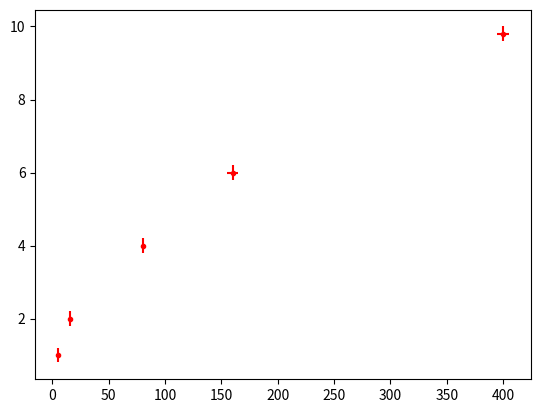

Write Python code to recreate this figure. (Note: this script raises an exception after producing the figure.)
# -*- coding: UTF-8 -*-
from matplotlib.pyplot import *
from numpy import *

# datos
x=[5,16,80,160,400]
y=[1,2,4,6,9.8]
errorx=[0.3,1,1,5,5]
errory=[0.2,0.2,0.2,0.2,0.2]

# Grafica los datos, tamaño 3, 'ro'=círculos rojos
errorbar(x, y, xerr=errorx, yerr=errory, fmt='ro', 
	markersize=3, label='Datos experimentales')
# Grafica ajute
xa=linspace(1,450,100)
ya=0.46*xa**0.5
#plot(xa,ya, label='Ajuste')
loglog(xa,ya, basex=10, basey=10, label='Ajuste')
title(u"Fuerza versus Deformación")
xlabel("Fuerza $F$ [N]")
ylabel(u"Deformación $L$ [mm]")
legend()
legend(loc=2) # esquina superior izquierda
savefig("fig-ajuste-log-log.pdf")
